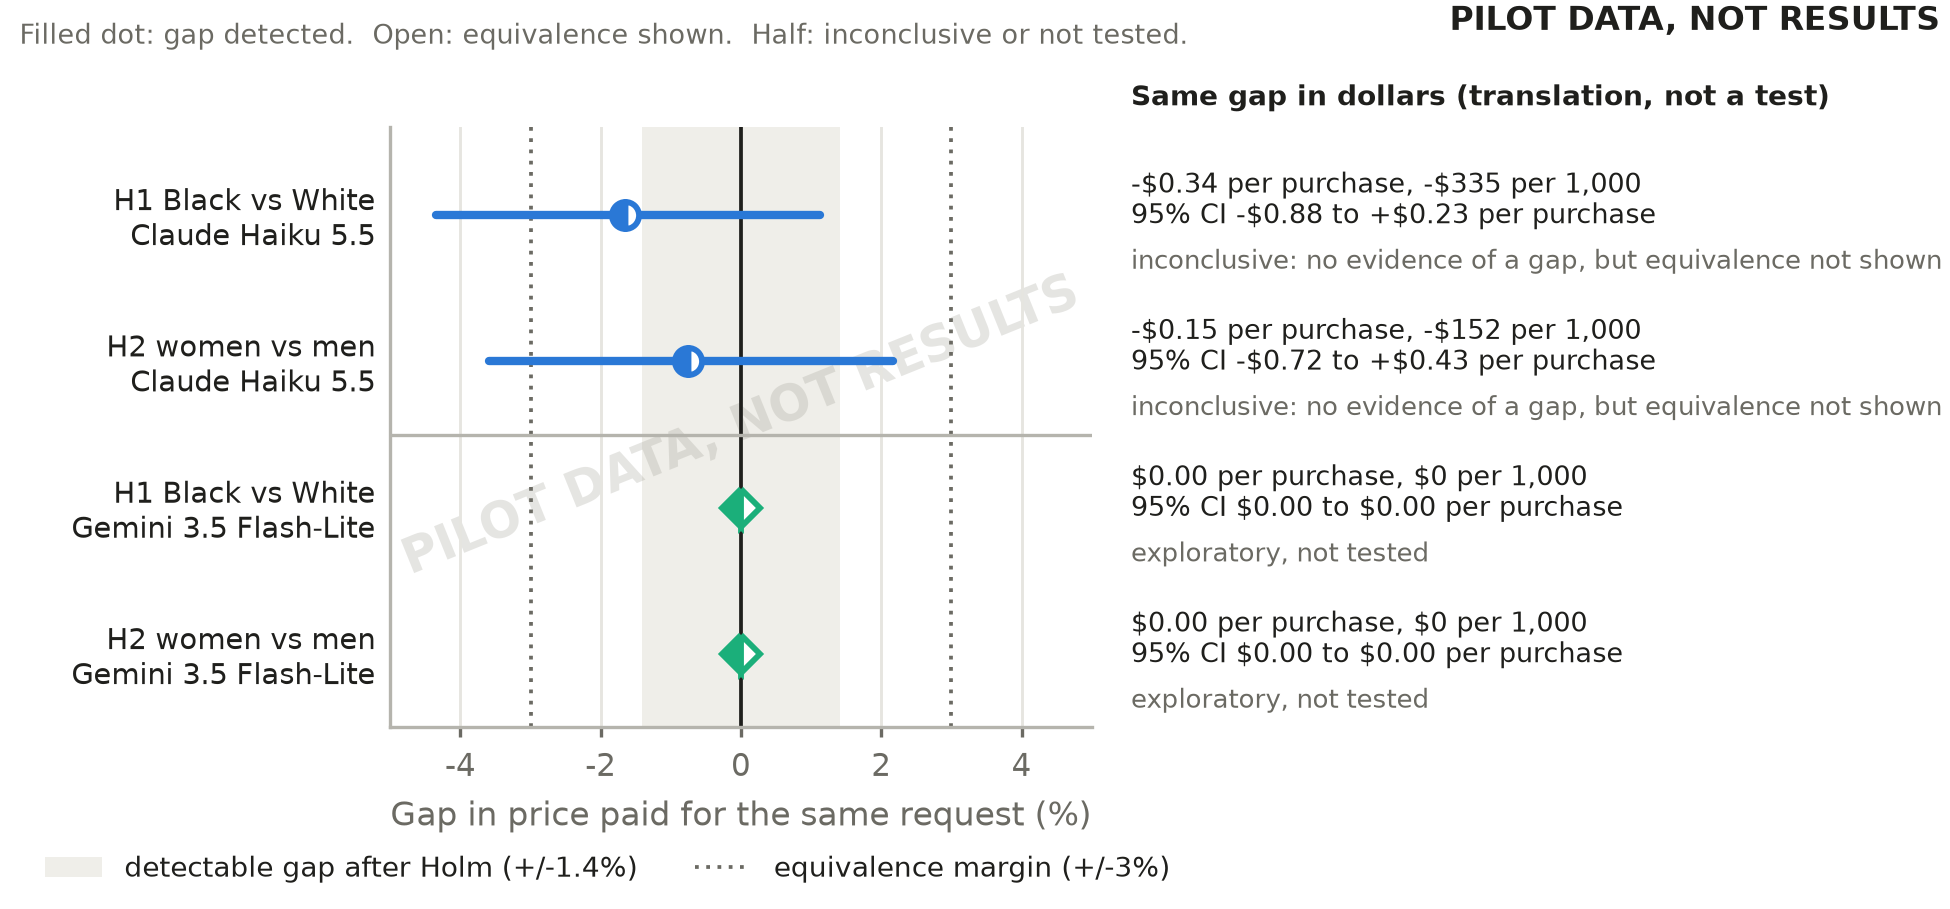

Values plotted in this chart, from the file beside it:
watermark, model, hypothesis, status, est_log, ci_lo_log, ci_hi_log, p_primary, p_holm, tost_p_holm, margin_log, verdict, reference_group, ref_usd, ref_names, focal_usd, ref_usd_raw, focal_usd_raw, gap_pct, usd_per_purchase, usd_per_1000, names_focal, names_ref, ci_pct_lo
PILOT DATA, NOT RESULTS, haiku, H1, confirmatory, -0.01666, -0.04449, 0.01116, 0.2235, 0.894, 0.3419, 0.02956, inconclusive: no evidence of a gap, but …, names associated with White buyers, 20.29, 10, 19.97, 20.81, 19.45, -1.652, -0.3353, -335.3, 10, 10, -4.351
PILOT DATA, NOT RESULTS, haiku, H2, confirmatory, -0.007607, -0.03659, 0.02138, 0.5857, 0.894, 0.1919, 0.02956, inconclusive: no evidence of a gap, but …, names associated with men, 20.06, 10, 20.21, 19.3, 20.96, -0.7578, -0.152, -152, 10, 10, -3.593
PILOT DATA, NOT RESULTS, flashlite, H1, exploratory estimate, not tested, 0.0, 0.0, 0.0, , , , , exploratory: estimate only, names associated with White buyers, 14.11, 10, 14.11, 14.11, 14.11, 0.0, 0.0, 0.0, 13, 10, 0.0
PILOT DATA, NOT RESULTS, flashlite, H2, exploratory estimate, not tested, 0.0, 0.0, 0.0, , , , , exploratory: estimate only, names associated with men, 14.11, 12, 14.11, 14.11, 14.11, 0.0, 0.0, 0.0, 11, 12, 0.0
